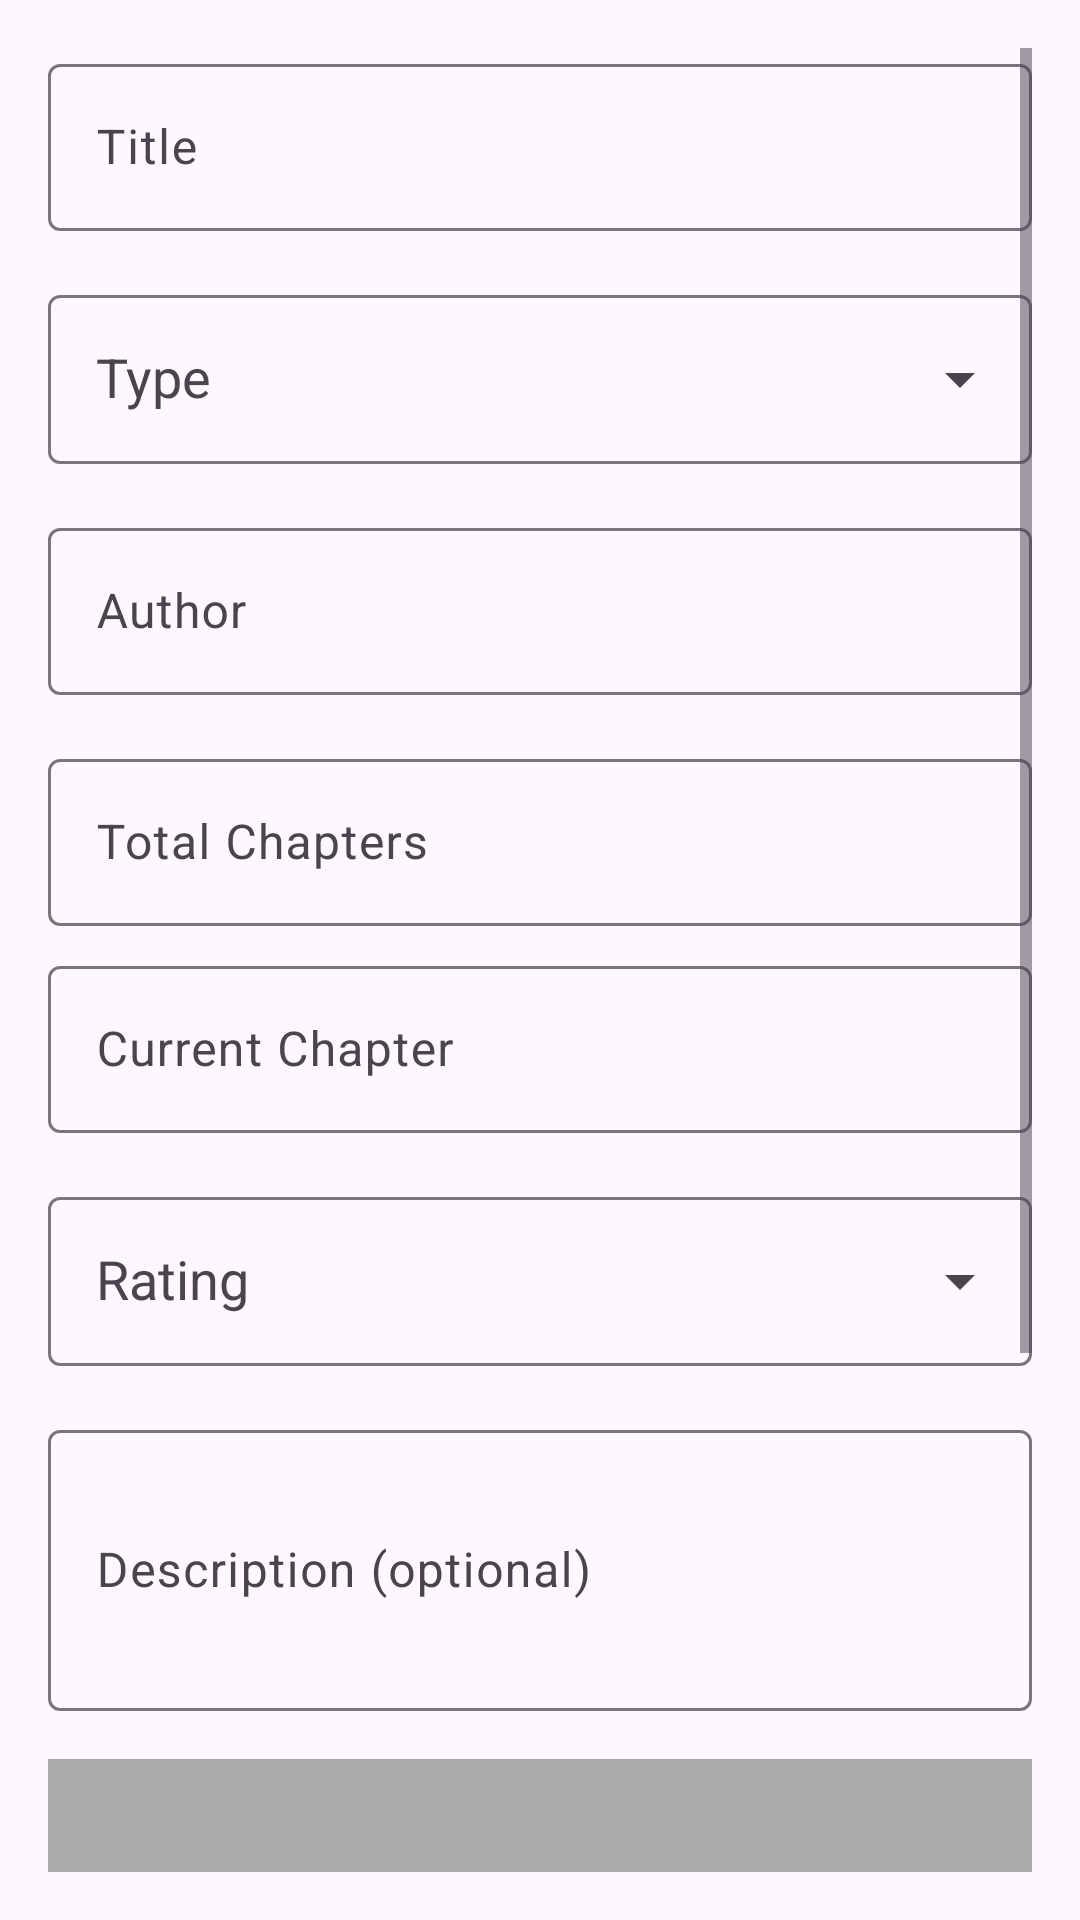

Write the Android layout XML for this screen, with the resource values it uses.
<!-- AndroidManifest.xml: application theme Theme.Asumanga -->
<!-- res/layout/fragment_add.xml -->
<?xml version="1.0" encoding="utf-8"?>
<ScrollView
    xmlns:android="http://schemas.android.com/apk/res/android"
    xmlns:app="http://schemas.android.com/apk/res-auto"
    xmlns:tools="http://schemas.android.com/tools"
    android:layout_width="match_parent"
    android:layout_height="match_parent"
    android:padding="16dp"
    tools:context=".AddFragment">

    <LinearLayout
        android:layout_width="match_parent"
        android:layout_height="wrap_content"
        android:orientation="vertical">

        <com.google.android.material.textfield.TextInputLayout
            android:layout_width="match_parent"
            android:layout_height="wrap_content"
            android:hint="@string/title">

            <com.google.android.material.textfield.TextInputEditText
                android:id="@+id/input_title"
                android:layout_width="match_parent"
                android:layout_height="wrap_content"/>

        </com.google.android.material.textfield.TextInputLayout>

        <com.google.android.material.textfield.TextInputLayout
            android:layout_width="match_parent"
            android:layout_height="wrap_content"
            android:layout_marginTop="16dp"
            android:hint="@string/type"
            app:endIconMode="dropdown_menu">

            <com.google.android.material.textfield.MaterialAutoCompleteTextView
                android:id="@+id/dropdown_type"
                android:layout_width="match_parent"
                android:layout_height="wrap_content"
                android:padding="16dp"
                android:inputType="none"/>

        </com.google.android.material.textfield.TextInputLayout>

        <com.google.android.material.textfield.TextInputLayout
            android:layout_width="match_parent"
            android:layout_height="wrap_content"
            android:layout_marginTop="16dp"
            android:hint="@string/author">

            <com.google.android.material.textfield.TextInputEditText
                android:id="@+id/input_author"
                android:layout_width="match_parent"
                android:layout_height="wrap_content"/>

        </com.google.android.material.textfield.TextInputLayout>

        <com.google.android.material.textfield.TextInputLayout
            android:layout_width="match_parent"
            android:layout_height="wrap_content"
            android:layout_marginTop="16dp"
            android:hint="@string/total_chapters">

            <com.google.android.material.textfield.TextInputEditText
                android:id="@+id/input_total_chapters"
                android:layout_width="match_parent"
                android:layout_height="wrap_content"
                android:inputType="number"/>

        </com.google.android.material.textfield.TextInputLayout>

        <com.google.android.material.textfield.TextInputLayout
            android:layout_width="match_parent"
            android:layout_height="wrap_content"
            android:layout_marginTop="8dp"
            android:hint="@string/current_chapter">

            <com.google.android.material.textfield.TextInputEditText
                android:id="@+id/input_current_chapter"
                android:layout_width="match_parent"
                android:layout_height="wrap_content"
                android:inputType="number"/>

        </com.google.android.material.textfield.TextInputLayout>

        <com.google.android.material.textfield.TextInputLayout
            android:layout_width="match_parent"
            android:layout_height="wrap_content"
            android:layout_marginTop="16dp"
            android:hint="@string/rating"
            app:endIconMode="dropdown_menu">

            <com.google.android.material.textfield.MaterialAutoCompleteTextView
                android:id="@+id/dropdown_rating"
                android:layout_width="match_parent"
                android:layout_height="wrap_content"
                android:padding="16dp"
                android:inputType="none"/>

        </com.google.android.material.textfield.TextInputLayout>

        <com.google.android.material.textfield.TextInputLayout
            android:layout_width="match_parent"
            android:layout_height="wrap_content"
            android:layout_marginTop="16dp"
            android:hint="@string/description_optional">

            <com.google.android.material.textfield.TextInputEditText
                android:id="@+id/input_description"
                android:layout_width="match_parent"
                android:layout_height="wrap_content"
                android:minLines="3"
                android:inputType="textMultiLine"/>

        </com.google.android.material.textfield.TextInputLayout>

        <ImageView
            android:id="@+id/cover_image"
            android:layout_width="match_parent"
            android:layout_height="180dp"
            android:layout_marginTop="16dp"
            android:scaleType="centerCrop"
            android:background="@android:color/darker_gray"
            android:contentDescription="@string/cover_image_placeholder"/>

        <Button
            android:id="@+id/button_select_image"
            android:layout_width="wrap_content"
            android:layout_height="wrap_content"
            android:text="@string/select_cover_image"
            android:layout_marginTop="8dp"/>

        <LinearLayout
            android:layout_width="match_parent"
            android:layout_height="wrap_content"
            android:orientation="horizontal"
            android:layout_marginTop="24dp">

            <Button
                android:id="@+id/button_save"
                android:layout_width="match_parent"
                android:layout_height="wrap_content"
                android:layout_weight="1"
                android:text="@string/save"/>

            <Button
                android:id="@+id/button_cancel"
                android:layout_width="match_parent"
                android:layout_height="wrap_content"
                android:layout_weight="1"
                android:text="@string/cancel" />

        </LinearLayout>

    </LinearLayout>

</ScrollView>
<!-- resources referenced by this layout -->
<resources>
  <string name="author">Author</string>
  <string name="cancel">Cancel</string>
  <string name="cover_image_placeholder">Cover image placeholder</string>
  <string name="current_chapter">Current Chapter</string>
  <string name="description_optional">Description (optional)</string>
  <string name="rating">Rating</string>
  <string name="save">Save</string>
  <string name="select_cover_image">Select Cover Image</string>
  <string name="title">Title</string>
  <string name="total_chapters">Total Chapters</string>
  <string name="type">Type</string>
  <style name="Theme.Asumanga" parent="Base.Theme.Asumanga" />
  <style name="Base.Theme.Asumanga" parent="Theme.Material3.DayNight.NoActionBar">
          
          
      </style>
</resources>
